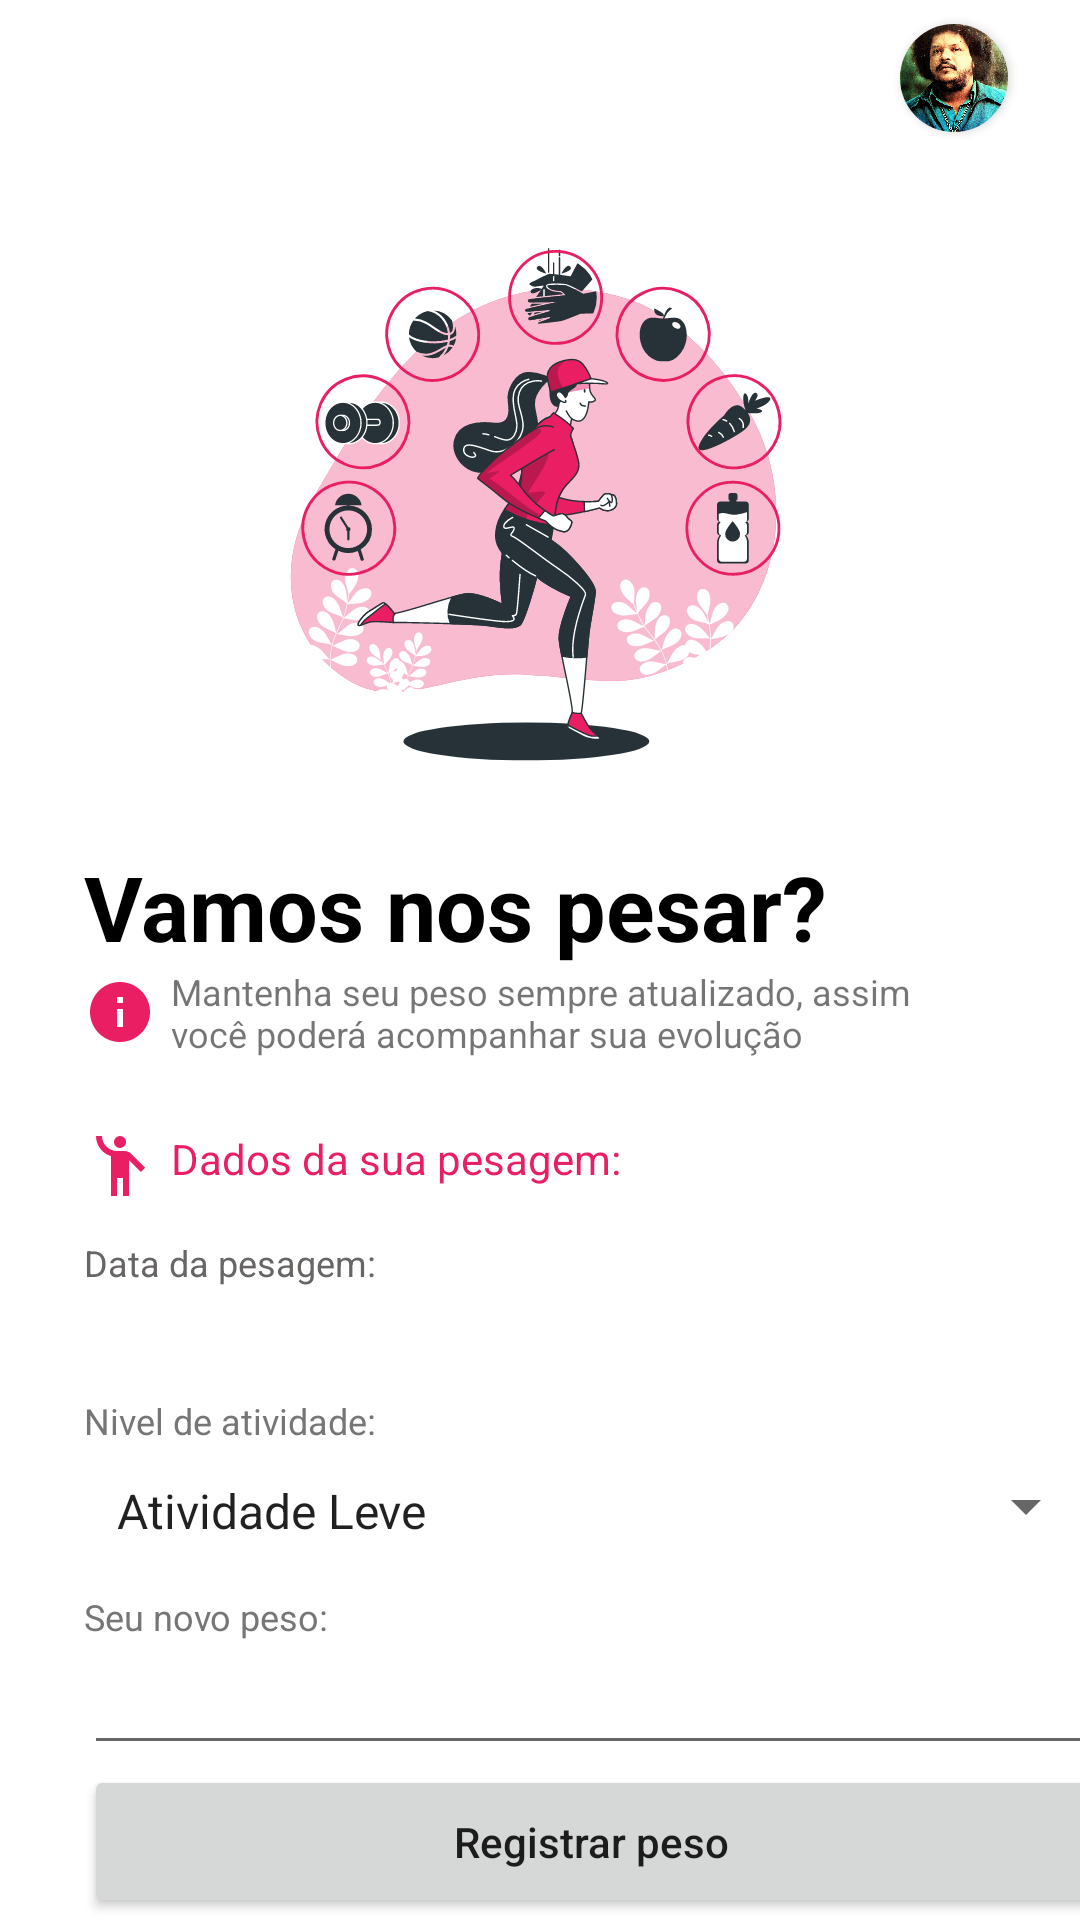

Layout XML and referenced resources for this Android screen:
<!-- AndroidManifest.xml: application theme Theme.ImcCalcApp -->
<!-- res/layout/pesagemactivity2.xml -->
<?xml version="1.0" encoding="utf-8"?>
<androidx.constraintlayout.widget.ConstraintLayout xmlns:android="http://schemas.android.com/apk/res/android"
    xmlns:app="http://schemas.android.com/apk/res-auto"
    xmlns:tools="http://schemas.android.com/tools"
    android:layout_width="match_parent"
    android:layout_height="match_parent">

    <androidx.constraintlayout.widget.ConstraintLayout
        android:layout_width="match_parent"
        android:layout_height="match_parent"
        tools:layout_editor_absoluteX="140dp"
        tools:layout_editor_absoluteY="252dp">

        <androidx.cardview.widget.CardView
            android:id="@+id/card_view_perfil"
            android:layout_width="36dp"
            android:layout_height="36dp"
            android:layout_marginTop="8dp"
            android:layout_marginEnd="24dp"
            app:cardCornerRadius="18dp"
            app:layout_constraintEnd_toEndOf="parent"
            app:layout_constraintTop_toTopOf="parent">

            <ImageView
                android:id="@+id/iv_foto"
                android:layout_width="match_parent"
                android:layout_height="match_parent"
                android:scaleType="centerCrop"
                app:srcCompat="@drawable/tim_maia" />
        </androidx.cardview.widget.CardView>

        <ImageView
            android:id="@+id/iv_saude"
            android:layout_width="237dp"
            android:layout_height="234dp"
            android:layout_marginTop="4dp"
            app:layout_constraintEnd_toEndOf="parent"
            app:layout_constraintHorizontal_bias="0.497"
            app:layout_constraintStart_toStartOf="parent"
            app:layout_constraintTop_toBottomOf="@+id/card_view_perfil"
            app:srcCompat="@drawable/healthy" />

        <TextView
            android:id="@+id/textView"
            android:layout_width="wrap_content"
            android:layout_height="wrap_content"
            android:layout_marginStart="28dp"
            android:text="Vamos nos pesar?"
            android:textColor="#000000"
            android:textSize="30sp"
            android:textStyle="bold"
            app:layout_constraintStart_toStartOf="parent"
            app:layout_constraintTop_toBottomOf="@+id/iv_saude" />

        <TextView
            android:id="@+id/textView2"
            android:layout_width="300dp"
            android:layout_height="wrap_content"
            android:drawableStart="@drawable/info_24"
            android:drawablePadding="5dp"
            android:text="Mantenha seu peso sempre atualizado, assim você poderá acompanhar sua evolução"
            android:textSize="12sp"
            app:layout_constraintStart_toStartOf="@+id/textView"
            app:layout_constraintTop_toBottomOf="@+id/textView" />

        <TextView
            android:id="@+id/textView3"
            android:layout_width="wrap_content"
            android:layout_height="wrap_content"
            android:layout_marginTop="24dp"
            android:drawableStart="@drawable/ic_baseline_emoji_people_24"
            android:drawablePadding="5dp"
            android:text="Dados da sua pesagem:"
            android:textColor="@color/pink_500"
            android:textSize="14sp"
            app:layout_constraintStart_toStartOf="@+id/textView2"
            app:layout_constraintTop_toBottomOf="@+id/textView2" />

        <TextView
            android:id="@+id/textView4"
            android:layout_width="wrap_content"
            android:layout_height="wrap_content"
            android:layout_marginTop="12dp"
            android:text="Data da pesagem:"
            android:textColor="#686565"
            android:textSize="12sp"
            app:layout_constraintStart_toStartOf="@+id/textView3"
            app:layout_constraintTop_toBottomOf="@+id/textView3" />

        <TextView
            android:id="@+id/tv_data_pesagem"
            android:layout_width="wrap_content"
            android:layout_height="wrap_content"
            android:layout_marginTop="4dp"
            android:textColor="#000000"
            android:textSize="18sp"
            android:textStyle="bold"
            app:layout_constraintStart_toStartOf="@+id/textView4"
            app:layout_constraintTop_toBottomOf="@+id/textView4" />

        <TextView
            android:id="@+id/textView6"
            android:layout_width="wrap_content"
            android:layout_height="wrap_content"
            android:layout_marginTop="8dp"
            android:text="Nivel de atividade:"
            android:textColor="#777676"
            android:textSize="12sp"
            app:layout_constraintStart_toStartOf="@+id/tv_data_pesagem"
            app:layout_constraintTop_toBottomOf="@+id/tv_data_pesagem" />

        <TextView
            android:id="@+id/textView7"
            android:layout_width="wrap_content"
            android:layout_height="wrap_content"
            android:layout_marginTop="16dp"
            android:text="Seu novo peso:"
            android:textColor="#777676"
            android:textSize="12sp"
            app:layout_constraintStart_toStartOf="@+id/spinner_atividades"
            app:layout_constraintTop_toBottomOf="@+id/spinner_atividades" />

        <Spinner
            android:id="@+id/spinner_atividades"
            android:layout_width="338dp"
            android:layout_height="25dp"
            android:layout_marginTop="8dp"
            android:entries="@array/Atividades"
            android:padding="3dp"
            app:layout_constraintStart_toStartOf="@+id/textView6"
            app:layout_constraintTop_toBottomOf="@+id/textView6" />

        <EditText
            android:id="@+id/edit_novo_peso"
            android:layout_width="0dp"
            android:layout_height="wrap_content"
            android:ems="10"
            android:inputType="number"
            app:layout_constraintEnd_toEndOf="@+id/spinner_atividades"
            app:layout_constraintStart_toStartOf="@+id/textView7"
            app:layout_constraintTop_toBottomOf="@+id/textView7" />

        <Button
            android:id="@+id/button_registrar_peso"
            android:layout_width="0dp"
            android:layout_height="wrap_content"
            android:padding="16dp"
            android:text="Registrar peso"
            android:textAllCaps="false"
            app:layout_constraintEnd_toEndOf="@+id/edit_novo_peso"
            app:layout_constraintStart_toStartOf="@+id/edit_novo_peso"
            app:layout_constraintTop_toBottomOf="@+id/edit_novo_peso" />
    </androidx.constraintlayout.widget.ConstraintLayout>
</androidx.constraintlayout.widget.ConstraintLayout>
<!-- resources referenced by this layout -->
<resources>
  <string-array name="Atividades">
          <item>Atividade Leve</item>
          <item>Atividade Moderada</item>
          <item>Atividade Intensa</item>
      </string-array>
  <color name="pink_500">#e91e63</color>
  <!-- drawable healthy: vector/xml drawable (drawable, 49363 chars, omitted) -->
  <!-- drawable ic_baseline_emoji_people_24 (drawable) -->
  <vector xmlns:android="http://schemas.android.com/apk/res/android"
      android:width="24dp"
      android:height="24dp"
      android:viewportWidth="24"
      android:viewportHeight="24"
      android:tint="@color/pink_500">
    <path
        android:fillColor="@android:color/white"
        android:pathData="M12,4m-2,0a2,2 0,1 1,4 0a2,2 0,1 1,-4 0"/>
    <path
        android:fillColor="@android:color/white"
        android:pathData="M15.89,8.11C15.5,7.72 14.83,7 13.53,7c-0.21,0 -1.42,0 -2.54,0C8.24,6.99 6,4.75 6,2H4c0,3.16 2.11,5.84 5,6.71V22h2v-6h2v6h2V10.05L18.95,14l1.41,-1.41L15.89,8.11z"/>
  </vector>
  <!-- drawable info_24 (drawable) -->
  <vector xmlns:android="http://schemas.android.com/apk/res/android"
      android:width="24dp"
      android:height="24dp"
      android:viewportWidth="24"
      android:viewportHeight="24"
      android:tint="@color/pink_500">
    <path
        android:fillColor="@android:color/white"
        android:pathData="M12,2C6.48,2 2,6.48 2,12s4.48,10 10,10 10,-4.48 10,-10S17.52,2 12,2zM13,17h-2v-6h2v6zM13,9h-2L11,7h2v2z"/>
  </vector>
  <!-- drawable tim_maia: jpg bitmap (drawable, 226867 bytes) -->
  <style name="Theme.ImcCalcApp" parent="Theme.MaterialComponents.DayNight.DarkActionBar">
          
          
          <item name="colorPrimary">@color/pink_500</item>
          <item name="colorPrimaryVariant">@color/pink_700</item>
          <item name="colorOnPrimary">@color/white</item>
          
          <item name="colorSecondary">@color/teal_200</item>
          <item name="colorSecondaryVariant">@color/teal_700</item>
          <item name="colorOnSecondary">@color/black</item>
          
          <item name="android:statusBarColor" tools:targetApi="l">?attr/colorPrimaryVariant</item>
          
      </style>
  <color name="pink_700">#b0003a</color>
  <color name="white">#FFFFFFFF</color>
  <color name="teal_200">#FF03DAC5</color>
  <color name="teal_700">#FF018786</color>
  <color name="black">#FF000000</color>
</resources>
